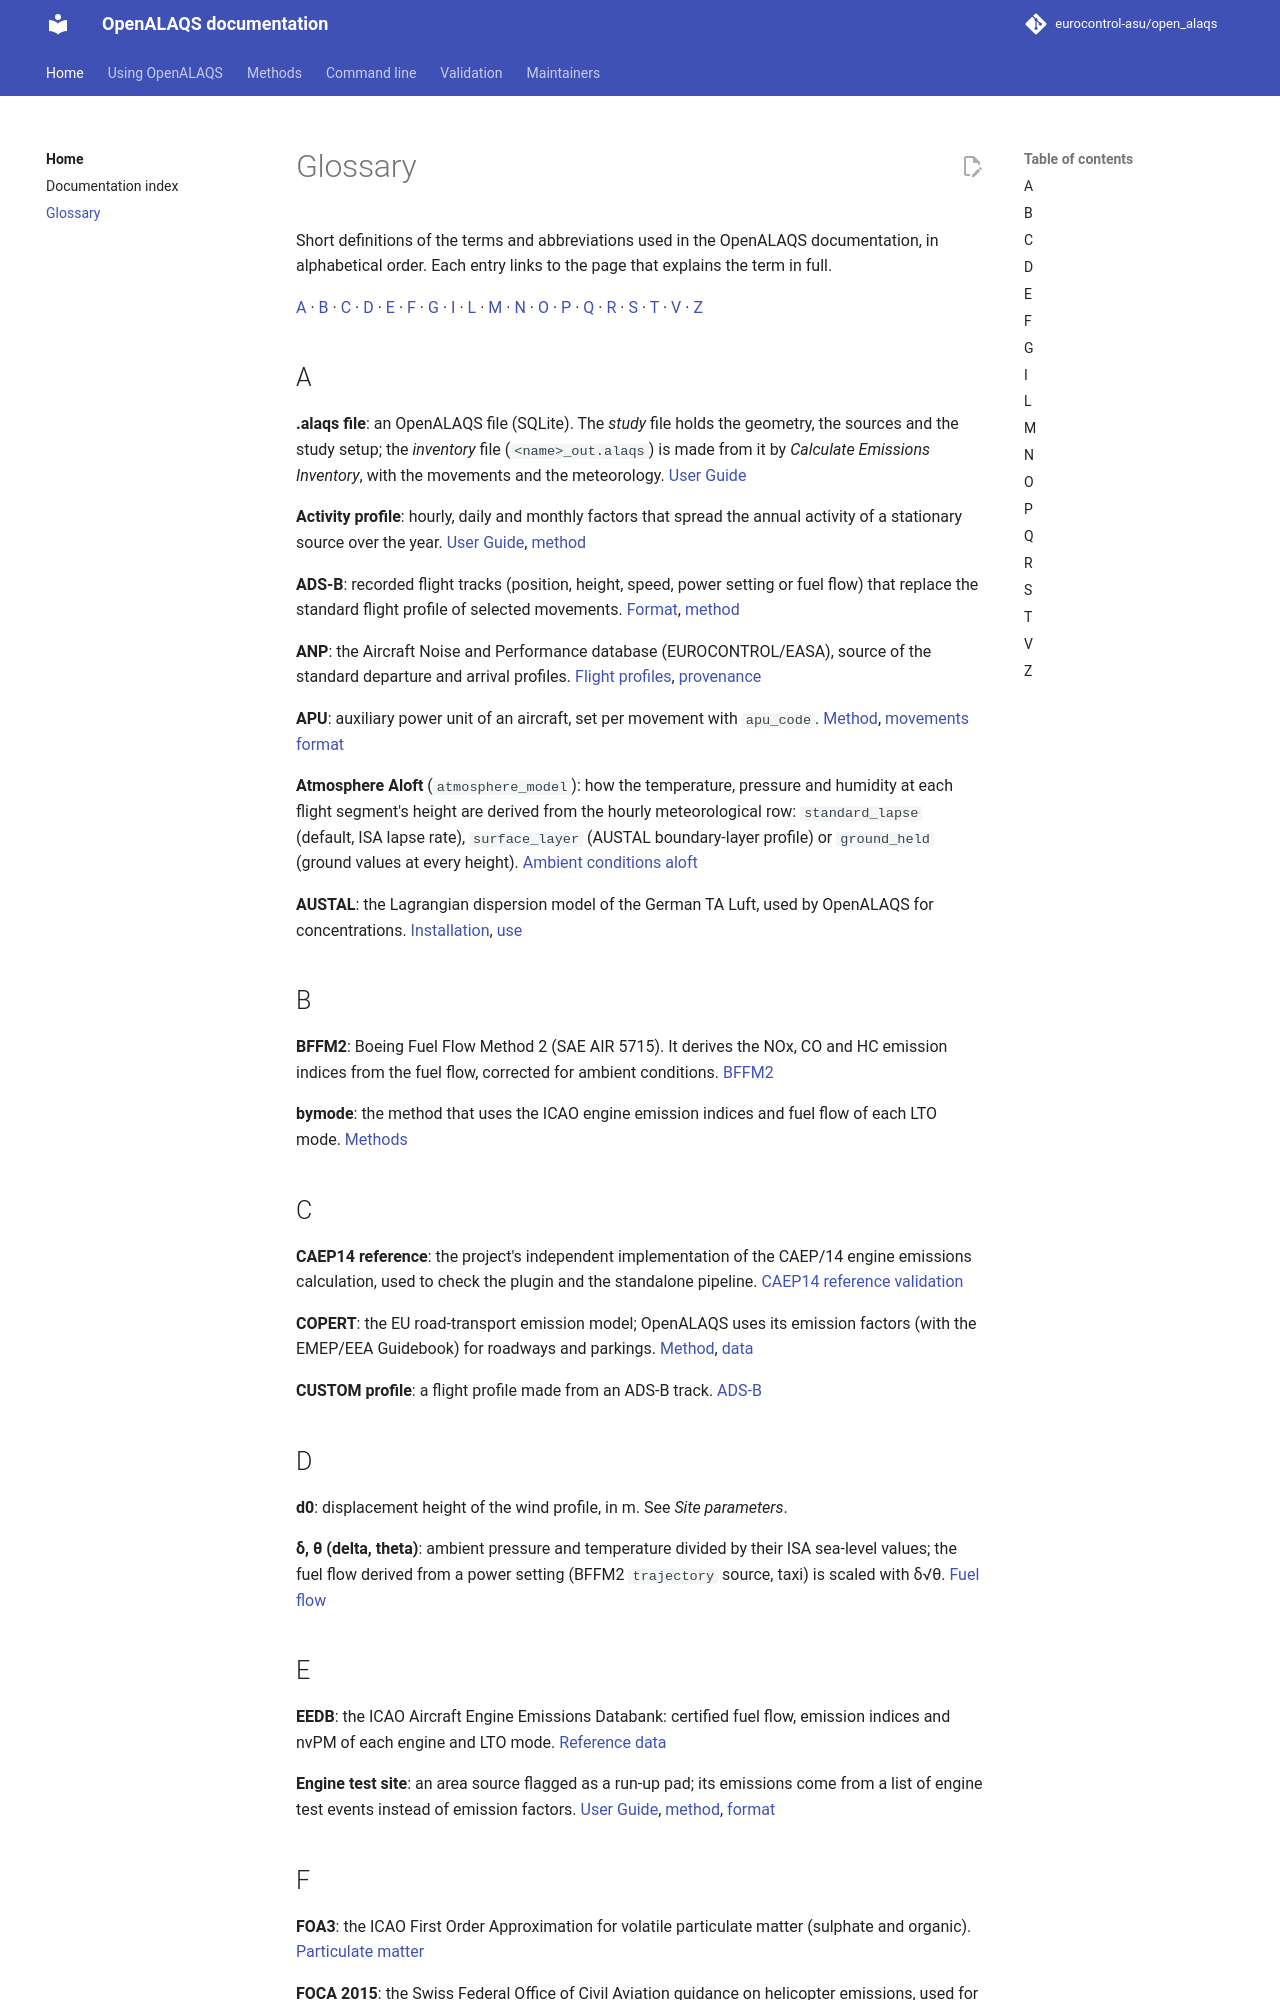

repository: eurocontrol-asu/open_alaqs · page: 5.4.2/documents/GLOSSARY.html · generator: mkdocs

# Glossary

Short definitions of the terms and abbreviations used in the OpenALAQS documentation, in alphabetical order. Each entry links to the page that explains the term in full.

[A](#a) · [B](#b) · [C](#c) · [D](#d) · [E](#e) · [F](#f) · [G](#g) · [I](#i) · [L](#l) · [M](#m) · [N](#n) · [O](#o) · [P](#p) · [Q](#q) · [R](#r) · [S](#s) · [T](#t) · [V](#v) · [Z](#z)

## A

**.alaqs file**: an OpenALAQS file (SQLite). The *study* file holds the geometry, the sources and the study setup; the *inventory* file (`<name>_out.alaqs`) is made from it by *Calculate Emissions Inventory*, with the movements and the meteorology. [User Guide](user/USER_GUIDE.md#calculate-emissions-inventory-window)

**Activity profile**: hourly, daily and monthly factors that spread the annual activity of a stationary source over the year. [User Guide](user/USER_GUIDE.md#activity-profiles), [method](methods/STATIONARY_AND_ROAD.md#point-and-area-sources)

**ADS-B**: recorded flight tracks (position, height, speed, power setting or fuel flow) that replace the standard flight profile of selected movements. [Format](user/INPUT_FORMATS.md#ads-b-tracks), [method](methods/AIRCRAFT_EMISSIONS.md#ads-b)

**ANP**: the Aircraft Noise and Performance database (EUROCONTROL/EASA), source of the standard departure and arrival profiles. [Flight profiles](methods/AIRCRAFT_EMISSIONS.md#flight-profiles-anp), [provenance](developer/AIRCRAFT_PROFILES_PROVENANCE.md)

**APU**: auxiliary power unit of an aircraft, set per movement with `apu_code`. [Method](methods/AIRCRAFT_EMISSIONS.md#apu-gse-and-engine-start), [movements format](user/INPUT_FORMATS.md#movements)

**Atmosphere Aloft** (`atmosphere_model`): how the temperature, pressure and humidity at each flight segment's height are derived from the hourly meteorological row: `standard_lapse` (default, ISA lapse rate), `surface_layer` (AUSTAL boundary-layer profile) or `ground_held` (ground values at every height). [Ambient conditions aloft](methods/ATMOSPHERE_ALOFT.md)

**AUSTAL**: the Lagrangian dispersion model of the German TA Luft, used by OpenALAQS for concentrations. [Installation](AUSTAL/AUSTAL.md), [use](user/DISPERSION_AUSTAL.md)

## B

**BFFM2**: Boeing Fuel Flow Method 2 (SAE AIR 5715). It derives the NOx, CO and HC emission indices from the fuel flow, corrected for ambient conditions. [BFFM2](methods/AIRCRAFT_EMISSIONS.md#bffm2)

**bymode**: the method that uses the ICAO engine emission indices and fuel flow of each LTO mode. [Methods](methods/AIRCRAFT_EMISSIONS.md#methods)

## C

**CAEP14 reference**: the project's independent implementation of the CAEP/14 engine emissions calculation, used to check the plugin and the standalone pipeline. [CAEP14 reference validation](../openalaqs_standalone/validation/tools/CAEP14_VALIDATION.md)

**COPERT**: the EU road-transport emission model; OpenALAQS uses its emission factors (with the EMEP/EEA Guidebook) for roadways and parkings. [Method](methods/STATIONARY_AND_ROAD.md#road-traffic-and-parkings-copert), [data](methods/REFERENCE_DATA.md#copert-road-vehicle-emission-factors)

**CUSTOM profile**: a flight profile made from an ADS-B track. [ADS-B](methods/AIRCRAFT_EMISSIONS.md#ads-b)

## D

**d0**: displacement height of the wind profile, in m. See *Site parameters*.

**δ, θ (delta, theta)**: ambient pressure and temperature divided by their ISA sea-level values; the fuel flow derived from a power setting (BFFM2 `trajectory` source, taxi) is scaled with δ√θ. [Fuel flow](methods/AIRCRAFT_EMISSIONS.md#fuel-flow)
